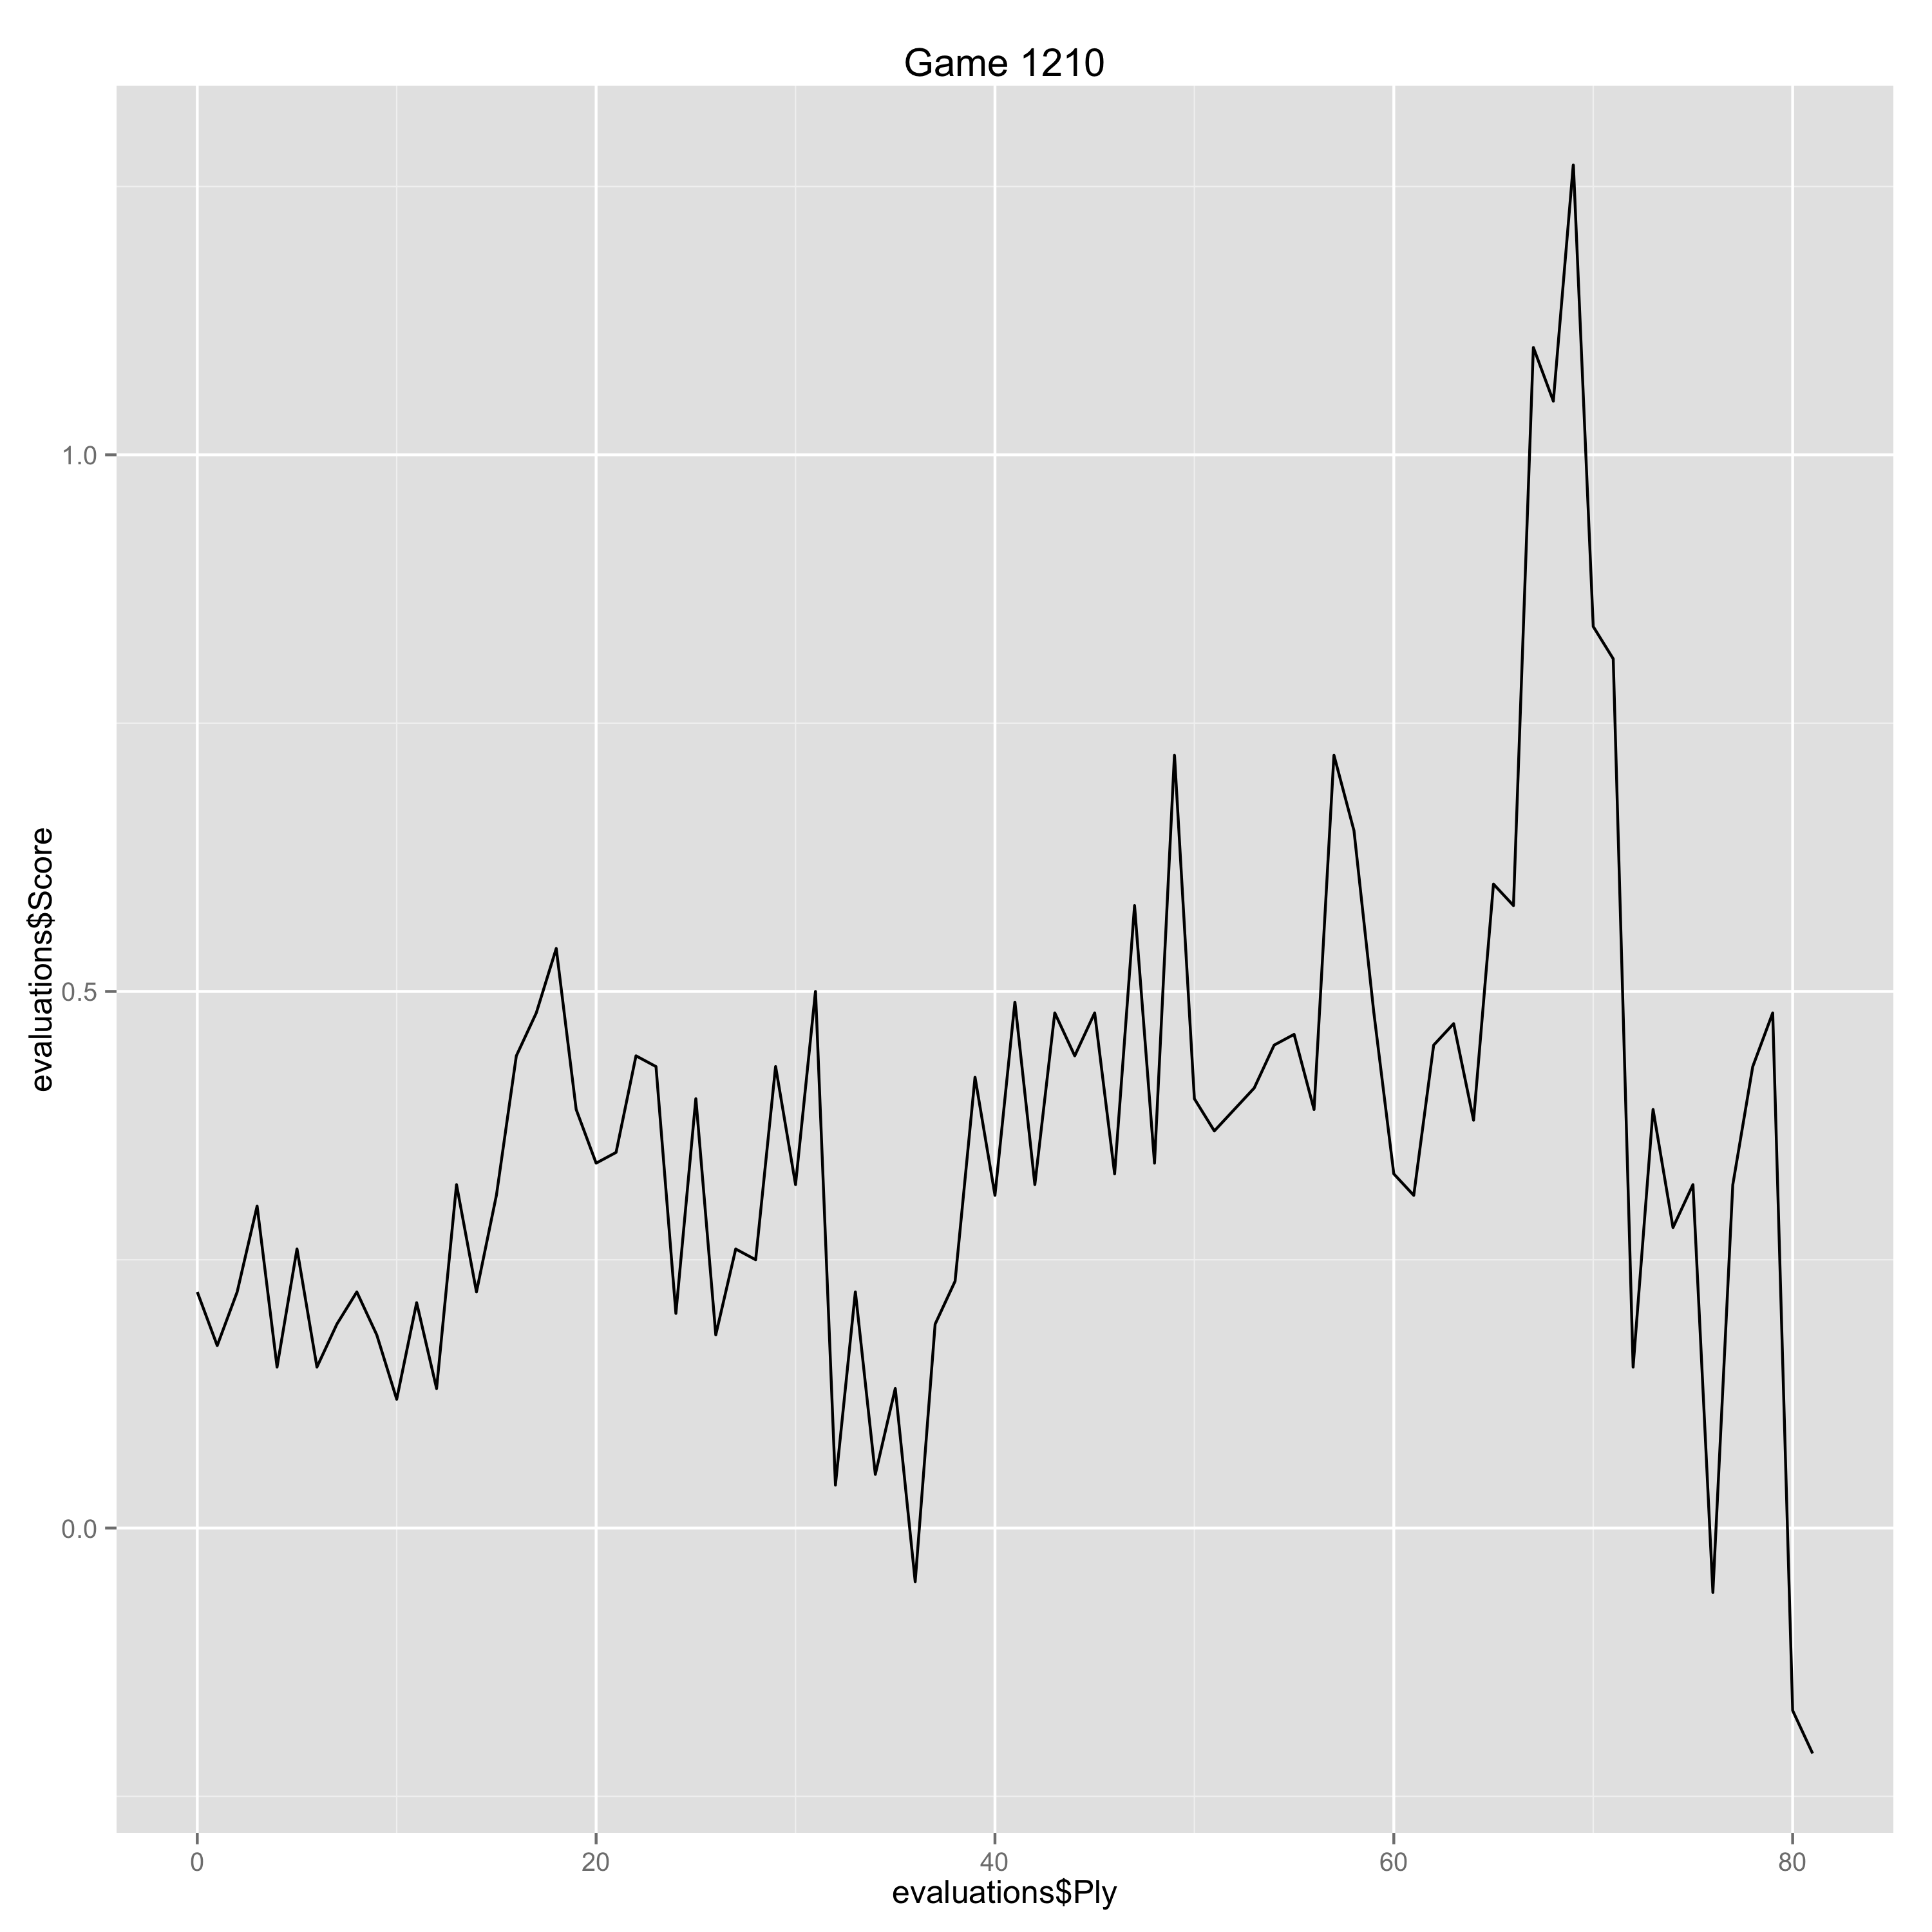

Source data for this figure (header and first rows):
Ply, Move, White, Black, Score, Eval, Comment
0, [1], Nf3, , 0.22, 0.22, 
1, [1], , Nf6, 0.17, 0.05, 
2, [2], c4, , 0.22, 0.05, 
3, [2], , e6, 0.3, -0.08, 
4, [3], Nc3, , 0.15, -0.15, 
5, [3], , Bb4, 0.26, -0.11, 
6, [4], Qc2, , 0.15, -0.11, 
7, [4], , c5, 0.19, -0.04, 
8, [5], a3, , 0.22, 0.03, 
9, [5], , Ba5, 0.18, 0.04, 
10, [6], e3, , 0.12, -0.06, 
11, [6], , O-O, 0.21, -0.09, 
12, [7], Be2, , 0.13, -0.08, 
13, [7], , d6, 0.32, -0.19, 
14, [8], O-O, , 0.22, -0.1, 
15, [8], , e5, 0.31, -0.09, 
16, [9], d4, , 0.44, 0.13, 
17, [9], , Bxc3, 0.48, -0.04, 
18, [10], Qxc3, , 0.54, 0.06, 
19, [10], , e4, 0.39, 0.15, 
20, [11], Nd2, , 0.34, -0.05, 
21, [11], , cxd4, 0.35, -0.01, 
22, [12], exd4, , 0.44, 0.09, 
23, [12], , d5, 0.43, 0.01, 
24, [13], b3, , 0.2, -0.23, 
25, [13], , Nc6, 0.4, -0.2, 
26, [14], Bb2, , 0.18, -0.22, 
27, [14], , Re8, 0.26, -0.08, 
28, [15], Rfe1, , 0.25, -0.01, 
29, [15], , Bf5, 0.43, -0.18, 
30, [16], Nf1, , 0.32, -0.11, 
31, [16], , Rc8, 0.5, -0.18, 
32, [17], c5, , 0.04, -0.46, 
33, [17], , Bg4, 0.22, -0.18, 
34, [18], Bb5, , 0.05, -0.17, 
35, [18], , a6, 0.13, -0.08, 
36, [19], Ba4, , -0.05, -0.18, 
37, [19], , Bd7, 0.19, -0.24, 
38, [20], b4, , 0.23, 0.04, 
39, [20], , Ne7, 0.42, -0.19, 
40, [21], Bc2, , 0.31, -0.11, 
41, [21], , Ng6, 0.49, -0.18, 
42, [22], a4, , 0.32, -0.17, 
43, [22], , Nh5, 0.48, -0.16, 
44, [23], g3, , 0.44, -0.04, 
45, [23], , Nf6, 0.48, -0.04, 
46, [24], Ne3, , 0.33, -0.15, 
47, [24], , h6, 0.58, -0.25, 
48, [25], Bc1, , 0.34, -0.24, 
49, [25], , Qe7, 0.72, -0.38, 
50, [26], Qb3, , 0.4, -0.32, 
51, [26], , Qe6, 0.37, 0.03, 
52, [27], Bd1, , 0.39, 0.02, 
53, [27], , Ra8, 0.41, -0.02, 
54, [28], Be2, , 0.45, 0.04, 
55, [28], , Ne7, 0.46, -0.01, 
56, [29], Bd2, , 0.39, -0.07, 
57, [29], , Qh3, 0.72, -0.33, 
58, [30], Bf1, , 0.65, -0.07, 
59, [30], , Qh5, 0.48, 0.17, 
... 22 more rows
